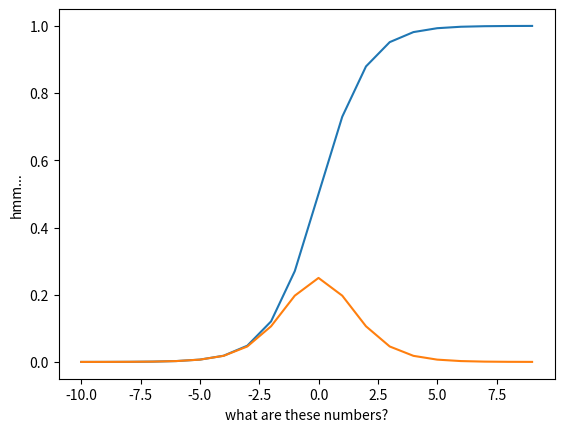

Python code for this plot:
__author__ =  "Sigve Skaugvoll"

import matplotlib.pyplot as plt
import math
import numpy as np

def sigmoid(a):
    '''
    Basically a threshold function, but since it's not on/off [0,1], we call it an activation function (since we want values between 0 and 1) that gives us <0,1>.
    When the input a --> -inf, sigmoid --> 0
    When the input a --> inf, sigmoid --> 1

    e is an mathematical constant approximately 2.7

    :param a: input value to transform / map to sigmoid
    :return: sigmoid-ified value
    '''

    e = 2.7 # e = math.exp() # e ≈ 2.7
    return (1 / (1 + e**(-a)))


def derivitedSigmoid(a):
    derivitedSigmoidNumber = None
    sigA = sigmoid(a)

    # the derivited sigmoid can be written as: derivited sigmoid = (sigmoid(a) * (1 - sigmoid(a))
    derivitedSigmoidNumber = sigA * (1 - sigA)
    return derivitedSigmoidNumber



def showSigmoidGraph():
    sigmoidValues = []
    for i in range(-10,10):
        sigmoidValues.append(sigmoid(i))

    print("Sigmoid values [-10,10]: " + str(sigmoidValues))

    xAxis = np.arange(-10, 10) # make a list from (-10 to 10) with a step of one
    yAxis = sigmoidValues


    plt.ylabel("hmm...")
    plt.xlabel("what are these numbers?")

    plt.plot(xAxis, yAxis)
    plt.show()


def showDerivitedSigmoidGraph():
    derivitedSigmoidValues = []
    for i in range(-10,10):
        derivitedSigmoidValues.append(derivitedSigmoid(i))

    print("Derivited Sigmoid values [-10,10]: " + str(derivitedSigmoidValues))

    xAxis = np.arange(-10, 10) # make a list from (-10 to 10) with a step of one
    yAxis = derivitedSigmoidValues


    plt.ylabel("hmm...")
    plt.xlabel("what are these numbers?")

    plt.plot(xAxis, yAxis)
    plt.show()



showSigmoidGraph()
showDerivitedSigmoidGraph()

